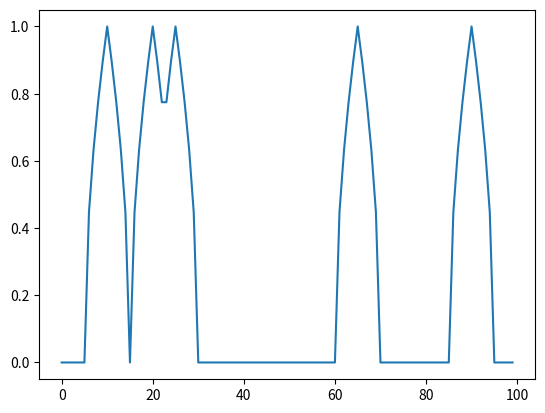

Source code (Python):
import math
import matplotlib.pyplot as plt


def func(n: int, keys: list, width: int):
    retList = []
    refList = []
    for i in range(0, n):
        refList.append(i)
        weight = 0
        dis = 0
        for j in keys:
            dis = abs(j - i)
            weightC = max(width - dis, 0) / width
            weight = max(weightC, weight)
        retList.append(math.pow(weight, 0.5))
    plt.plot(refList, retList)
    plt.show()


if __name__ == '__main__':
    func(100, [10, 20, 25, 65, 90], 5)
